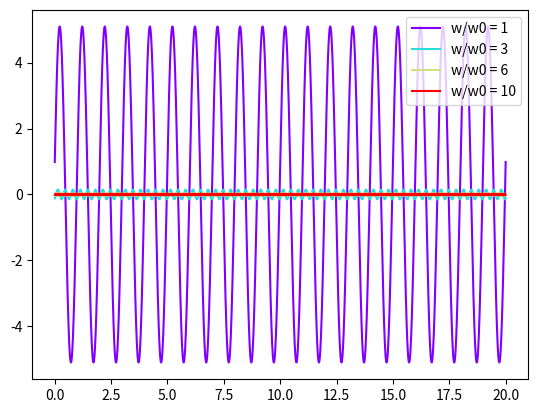

Python code for this plot:
"""
This script aims to plot the response of a damped harmonic oscillator to a periodic driving force
"""

import numpy as np
import matplotlib.pyplot as plt

msl_orange = '#f15a29'

h = 3
w = 4

path = r'I:\MSL\Shared\MSL Kibble Balance\_p_PressureManifoldConsiderations\Flow and Pressure control\SyringePumpTests\Models\DeltaDrivingForce_TriangleZ'
datapath = r'C:\Users\<user>\Desktop\4OctFiles\SyringePumpTests\20190925'

"""Driving (z_d) functions"""
max_n = 1000

def ad_n(t, n, A0, omega):
    return -A0*omega**2 * np.cos(n*omega*t)

def ad(t, A0, omega):
    a = np.zeros(len(t))
    for x in range(max_n):
        n = 2*x + 1                 # n odd
        a += ad_n(t, n, A0, omega)
    return a

def vd_n(t, n, A0, omega):
    return -A0*omega/n * np.sin(n*omega*t)

def vd(t, A0, omega):
    v = np.zeros(len(t))
    for x in range(max_n):
        n = 2*x + 1     # n odd
        v += vd_n(t, n, A0, omega)
    return v

def zd_n(t, n, A0, omega):
    return A0/n**2 * np.cos(n*omega*t)

def zd(t, A0, omega):
    d = np.zeros(len(t))
    for x in range(max_n):
        n = 2*x + 1     # n odd
        d += zd_n(t, n, A0, omega)
    return d

"""Response (z_r) functions"""
def A_el_n(n, A0, omega, omega0, Qm):
    diff = omega0**2 - (n*omega)**2
    c_m = omega0 / (Qm)
    return A0 * omega**2 * diff / (diff**2 + (c_m*n*omega)**2)

def A_inel_n(n, A0, omega, omega0, Qm):
    diff = omega0**2 - (n*omega)**2
    c_m = omega0 / (Qm)
    return A0*c_m*n*omega**3 / (diff**2 + (c_m*n*omega)**2)

def zr_n(t, n, A0, omega, omega0, Qm):
    return A_el_n(n, A0, omega, omega0, Qm) * np.cos(n * omega * t) + A_inel_n(n, A0, omega, omega0, Qm) * np.sin(n * omega * t)

def zr(t, A0, omega, omega0, Qm):
    z = np.zeros(len(t))
    for x in range(max_n):
        n = 2*x + 1     # n odd
        z += zr_n(t, n, A0, omega, omega0, Qm)
    return z

"""Measured position"""
def z_n(t, n, A0, omega, omega0, Qm):
    return zd_n(t, n, A0, omega, ) + zr_n(t, n, A0, omega, omega0, Qm)

def z(t, A0, omega, omega0, Qm):
    z = np.zeros(len(t))
    for x in range(max_n):
        n = 2*x + 1     # n odd
        z += z_n(t, n, A0, omega, omega0, Qm)
    return z


"""Parameters"""
t_final = 60
num_pts = 100
t = np.linspace(0, t_final, int(num_pts * t_final + 1))

f0 = 1                      # natural frequency, which is around 1 Hz for current setup
omega0 = 2 * np.pi * f0

Q = 10                      # Quality factor - higher for low damping and longer oscillations
m = 2                       # Mass of floating elements, kg
Qm = Q * m
# omega1 = np.sqrt(omega0**2 - 0.5 * gamma**2)

f = f0 * 1/10                    # driving force frequency
omega = 2 * np.pi * f       # driving force angular frequency
A0 = 1

"""Driving force behaviour"""
# fig, (ax1, ax2, ax3) = plt.subplots(3,1, sharex=True,)
#
# ax1.plot(t, zd(t, A0, omega), label="Displacement")
# ax2.plot(t, vd(t, A0, omega), label="Velocity")
# ax3.plot(t, ad(t, A0, omega), label="Acceleration")
# ax3.set_xlabel("Time (s)")
# # ax2.set_ylabel("Displacement")
# # figname = 'TheoreticalDrivingOscillation_3f=f0'
#
# plt.show()


#
# fig, (ax1, ax2, ax3) = plt.subplots(3,1, sharex=True,)
#
# z_d = zd(t, A0, omega)
# z_r = zr(t, A0, omega, omega0, Qm)
# z_t = z(t, A0, omega, omega0, Qm)
#
# ax1.plot(t, z_d, label="Driving")
# ax2.plot(t, z_r, label="Relative")
# ax3.plot(t, z_t, label="Response")
# ax3.set_xlabel("Time (s)")
# ax2.set_ylabel("Displacement")
# # figname = 'TheoreticalDrivingOscillation_3f=f0'
#
# plt.show()

"""varying Q"""
# for Q,c in zip(range(1, n_col+1, 1),color):
#     Qm = Q * m
#     plt.plot(time[612:2402], z(time[612:2402], psi, omega, A0, omega0, Qm), label="Q="+str(Q), c=c)

# plt.xlabel("Time (s)")
# plt.ylabel("Displacement (mm)")
# figname="OscShape_one-f0"

"""varying omega, looking at max amplitude of oscillation"""
# N = 1000
# relfreq = np.logspace(-1, 1, N, endpoint=True)
# maxT = []
# maxC = []
# for x in relfreq:
#     print(x)
#     omega = omega0 * x
#     # z_d = zd(t, A0, omega )
#
#     # z_t = z(t, A0, omega, omega0, Qm)
#     z_d_n = zd_n(t, 1, A0, omega)
#     z_t_n = z_n(t, 1, A0, omega, omega0, Qm)
#     z_r_n = zr_n(t, 1, A0, omega, omega0, Qm)
#     maxC.append(max(z_r_n) / max(z_d_n))
#     maxT.append(max(z_t_n) / max(z_d_n))
#
#     # plt.plot(t, z(t, omega, A0, omega0, Q), label="omega="+str(x/(0.5*n_col)), c=c)
# fig = plt.figure(figsize=(w,h*0.8))
# plt.loglog(relfreq, maxT, color=msl_orange, label="$z$")
# plt.loglog(relfreq, maxC, color='k', linestyle='dashdot', alpha=0.5, label='$z_r$')
# plt.xlabel("Relative frequency, $\omega/\omega_0$")
# plt.ylabel("Relative amplitude \nof oscillation, $A/A_0$")
# figname = "RelOscAmplitude_vs_RelFreq_LogLog_CosineOnly"
#
# plt.legend()
# plt.tight_layout(.5)
# #
# fig.savefig(path + '\\' + figname + '.png', dpi=1200)
# fig.savefig(path + '\\' + figname + '.svg')
#
# plt.show()
#
# plt.clf()
#

"""Comparison at natural frequency of triangle with pure cosine"""
# t_final = 3
# num_pts = 100
# t = np.linspace(0, t_final, int(num_pts * t_final + 1))
#
# fig = plt.figure(figsize=(w,h))
# plt.plot(t, z(t, A0, omega0, omega0, Qm)/max(zd(t, A0, omega )),
#          label='Triangle', color=msl_orange, )
# # plt.plot(syringe_flo, linear(syringe_flo, *linParamsLVDT), label="Fit LVDT")
# plt.plot(t, z_n(t, 1, A0, omega0, omega0, Qm)/max(zd(t, A0, omega )),
#          color='k', linestyle='dashdot', label='Cosine')
# plt.plot(t, ((z(t, A0, omega0, omega0, Qm) - z_n(t, 1, A0, omega0, omega0, Qm)))/max(zd(t, A0, omega )),
#          color='k', alpha=0.5, label='Difference')
#
# plt.legend(loc='lower left')
#
# plt.xlabel('Time (s)')
# plt.ylabel('Relative displacement',)
# plt.tight_layout(.5)
#
# figname2 = 'displacement_tri-v-cos_wdiff'
# fig.savefig(path + '\\' + figname2 + '.png', dpi=1200)
# fig.savefig(path + '\\' + figname2 + '.svg')
#
# plt.show()

"""Difference at natural frequency of triangle with pure cosine"""
# t_final = 3
# num_pts = 100
# t = np.linspace(0, t_final, int(num_pts * t_final + 1))
#
# fig = plt.figure(figsize=(3,1.5))
# plt.plot(t, ((z(t, A0, omega0, omega0, Qm) - z_n(t, 1, A0, omega0, omega0, Qm)))/max(zd(t, A0, omega )),
#          color='k', alpha=0.5, label='Difference')
#
# plt.xlabel('Time (s)')
# plt.ylabel('Relative \ndisplacement')
# plt.tight_layout(.5)
#
# figname2 = 'displacement_tri-v-cos_diff'
# fig.savefig(path + '\\' + figname2 + '.png', dpi=1200)
# fig.savefig(path + '\\' + figname2 + '.svg')
#
# plt.show()

"""selected omegas"""
n_col = 4
color=plt.cm.rainbow(np.linspace(0,1,n_col))
Qm = 5

t_final = 20
num_pts = 100
t = np.linspace(0, t_final, int(num_pts * t_final + 1))

for x,c in zip([1, 3, 6, 10],color):
    omega = omega0 * x #/(2**x) #+ (x-(n_col+1)/2)/n_col)
    plt.plot(t, z(t, A0, omega, omega0, Qm), label="w/w0 = "+str(x), c=c)

plt.legend()
figname='z_Ts_1Hz-f0_Triangle'
#
# plt.savefig(path + '\\' + figname + '.png', dpi=1200)
# plt.savefig(path + '\\' + figname + '.svg')
#
plt.show()

